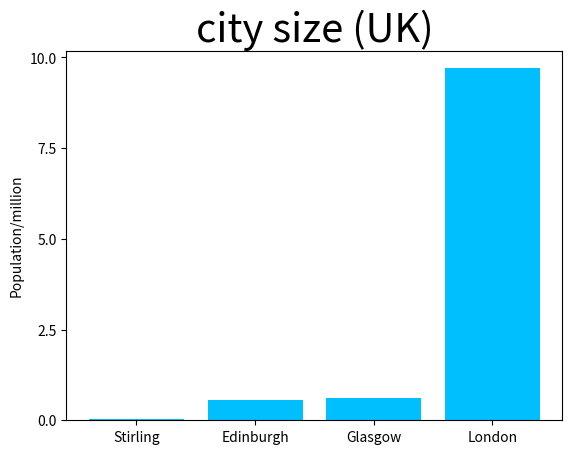

This figure's Python source:
uk_cities=[0.56,0.62,0.04,9.7]
cn_cities=[0.58,8.4,29.9,22.2]
#Define lists to store population data of UK and Chinese cities
uk_cities.sort()
cn_cities.sort()
#Sort the population data in ascending order
print(uk_cities)
print(cn_cities)
#Print the sorted population data
import numpy as np
import matplotlib.pyplot as plt
#Import NumPy and Matplotlib libraries
uk_name=["Stirling","Edinburgh","Glasgow","London"]
cn_name=["Haining","Hangzhou","Beijing","Shanghai"]
#Define lists of city names for UK and China
plt.figure()#Create a figure for the UK city bar plot
plt.bar(uk_name,uk_cities,color="#00BFFF")
#Plot a bar chart for UK cities with population data and city names, using a specific color
plt.rcParams['font.family'] = ['Times New Roman']
plt.rcParams['font.size'] = 24
#Set font family and size
plt.ylabel("Population/million")
plt.title("city size (UK)")
#Add ylabel and title for the UK city plot
plt.figure()
#Create a new figure for the China city bar plot
plt.bar(cn_name,cn_cities,color="#FF69B4")
#Plot a bar chart for China cities with population data and city names, using a specific color
plt.rcParams['font.family'] = ['Times New Roman']
plt.rcParams['font.size'] = 24
#Set font family and size
plt.ylabel("Population/million")
plt.title("city size (China)")
#Add ylabel and title for the China city plot
plt.show()
plt.clf()
#Display the plots
#Clear the current figure













